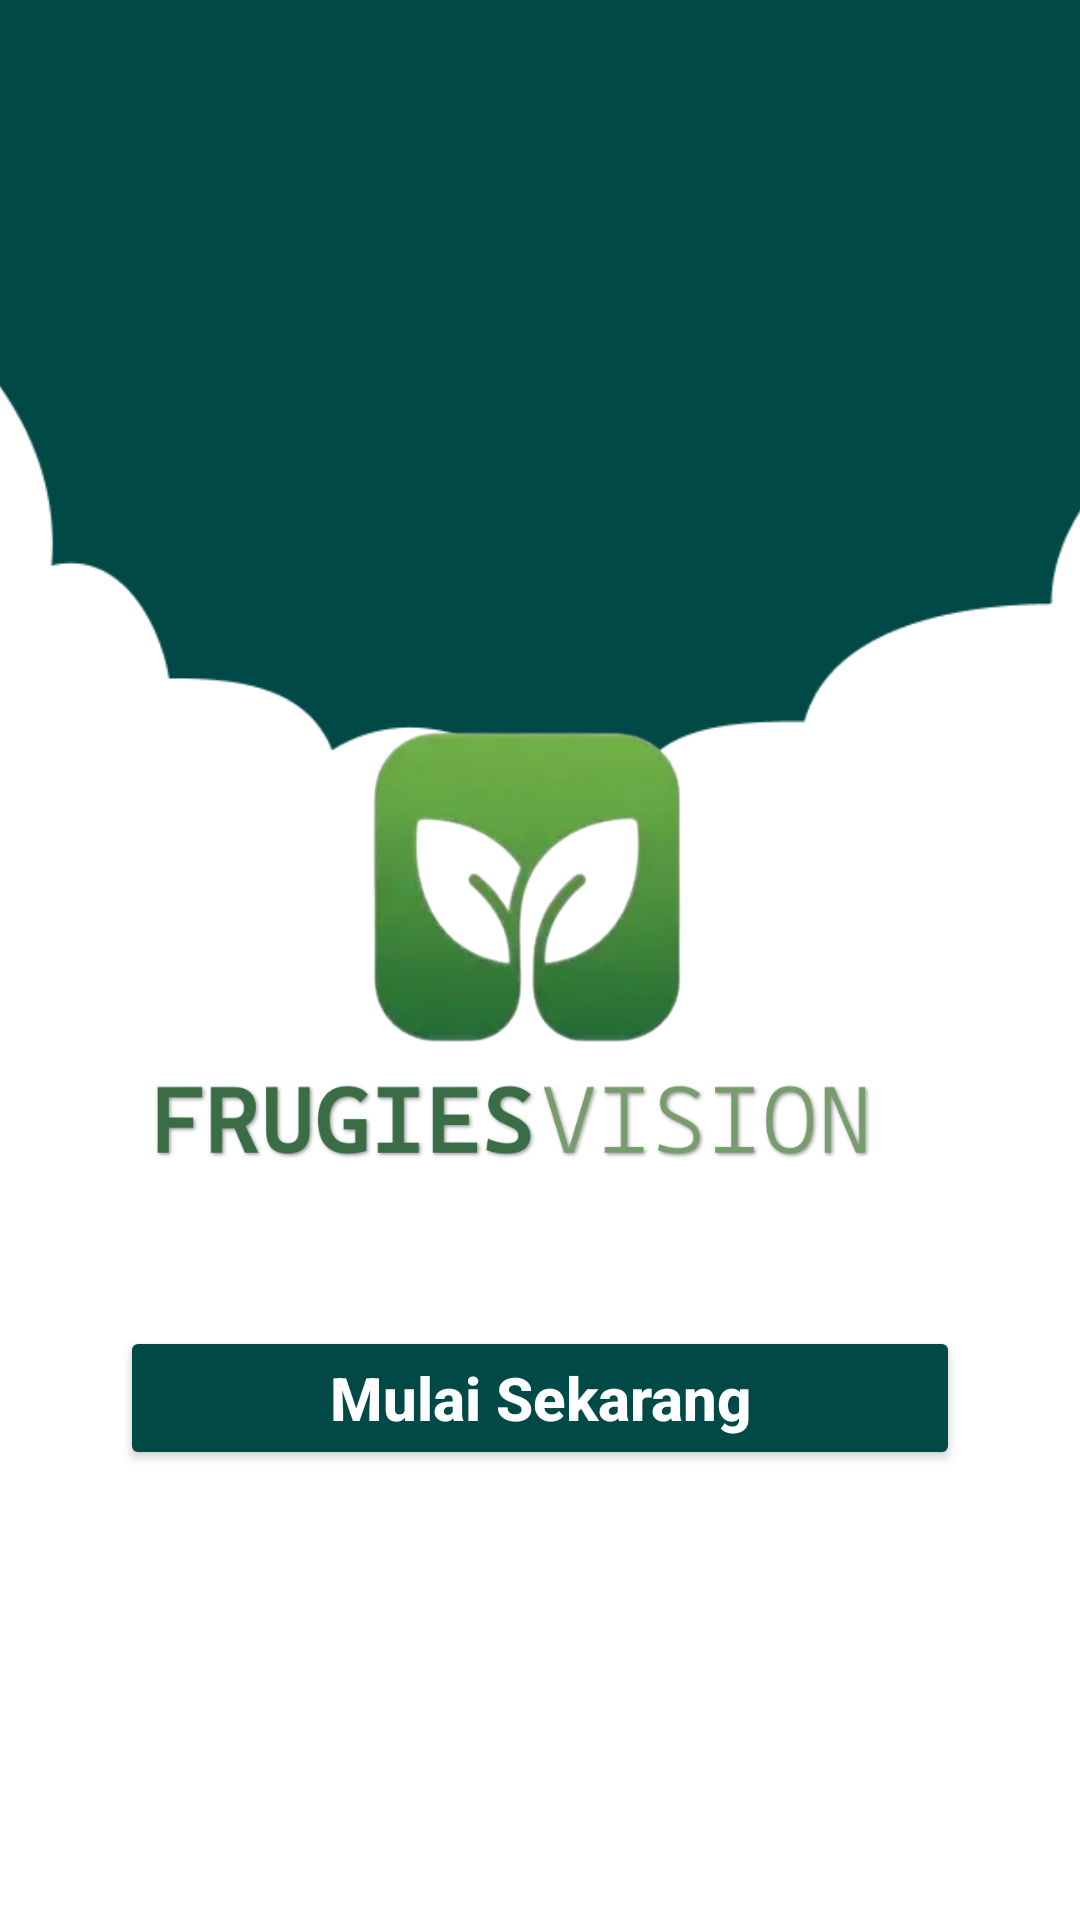

This screen was rendered from an Android layout file. Write that file and the resources it references.
<!-- AndroidManifest.xml: activity theme Theme.AppCompat.Light.NoActionBar -->
<!-- res/layout/activity_splash.xml -->
<?xml version="1.0" encoding="utf-8"?>
<RelativeLayout xmlns:android="http://schemas.android.com/apk/res/android"
    android:layout_width="match_parent"
    android:layout_height="match_parent"
    android:background="@color/white"
    android:padding="0dp">

    <ImageView
        android:id="@+id/topPhotoImageView"
        android:layout_width="match_parent"
        android:layout_height="400dp"
        android:layout_alignParentTop="true"
        android:scaleType="centerCrop"
        android:src="@drawable/top_photo"
    android:contentDescription="@string/top_photo_desc" />
    
    <LinearLayout
        android:layout_width="match_parent"
        android:layout_height="wrap_content"
        android:layout_centerInParent="true"
        android:gravity="center"
        android:orientation="vertical">

        
        <ImageView
            android:id="@+id/logoImageView"
            android:layout_width="300dp"
            android:layout_height="300dp"
            android:contentDescription="@string/app_logo_desc"
            android:scaleType="fitCenter"
            android:src="@drawable/logo" /> 
    </LinearLayout>

    
    <Button
        android:id="@+id/startButton"
        android:layout_width="match_parent"
        android:layout_height="wrap_content"
        android:layout_alignParentBottom="true"
        android:layout_marginBottom="150dp"
        android:layout_marginHorizontal="40dp"
        android:backgroundTint="@color/hijau_gelap"
        android:text="Mulai Sekarang"
        android:textStyle="bold"
        android:textAllCaps="false"
        android:textColor="@color/white"
        android:textSize="20sp" />

</RelativeLayout>
<!-- resources referenced by this layout -->
<resources>
  <color name="hijau_gelap">#014946</color>
  <color name="white">#FFFFFFFF</color>
  <!-- drawable logo: png bitmap (drawable, 168376 bytes) -->
  <!-- drawable top_photo: png bitmap (drawable, 7752 bytes) -->
  <string name="app_logo_desc">VeggieVision Logo</string>
  <string name="top_photo_desc">Foto header aplikasi</string>
</resources>
